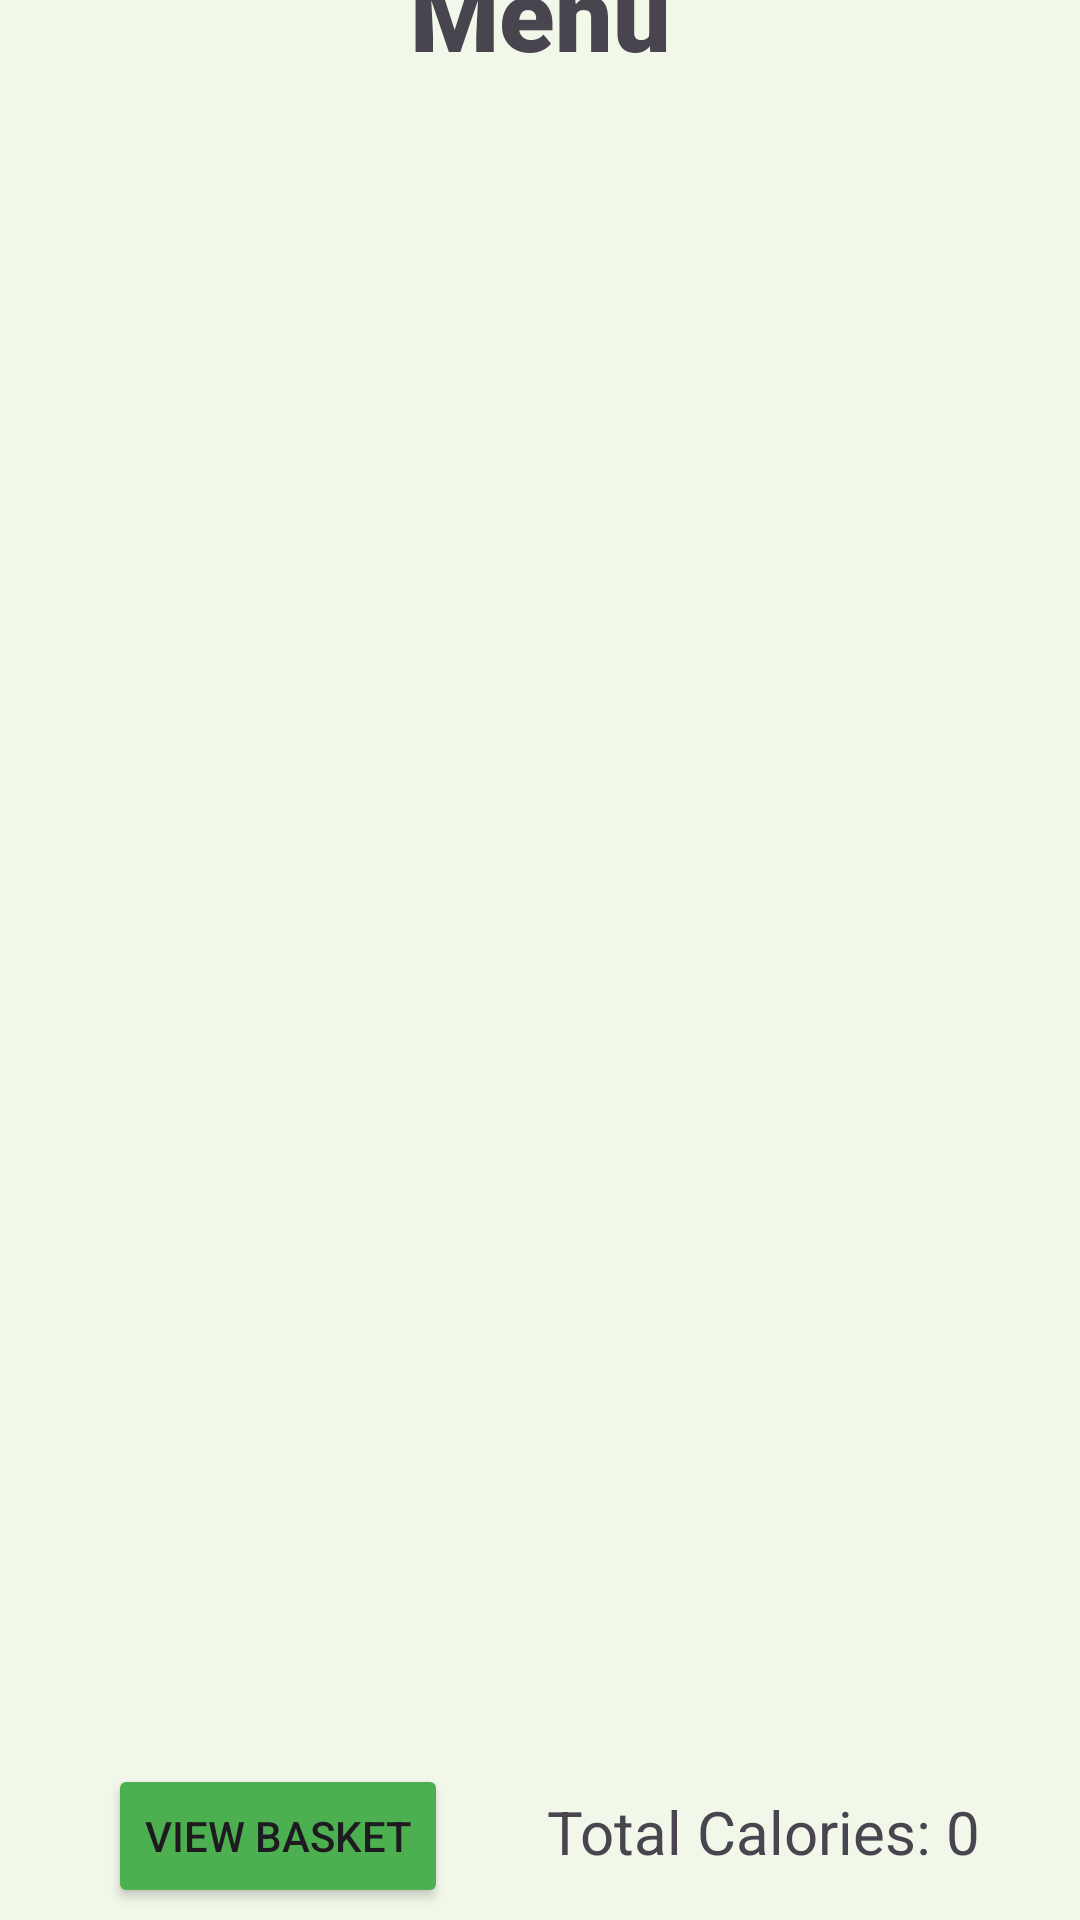

The Android layout XML behind this screen, and the referenced resources:
<!-- AndroidManifest.xml: application theme Theme.MDA2 -->
<!-- res/layout/activity_products.xml -->
<?xml version="1.0" encoding="utf-8"?>
<androidx.constraintlayout.widget.ConstraintLayout xmlns:android="http://schemas.android.com/apk/res/android"
    xmlns:app="http://schemas.android.com/apk/res-auto"
    xmlns:tools="http://schemas.android.com/tools"
    android:id="@+id/main"
    android:layout_width="match_parent"
    android:layout_height="match_parent"
    android:background="#F1F8E9"
    tools:context=".Products">

    <ListView
        android:id="@+id/listview"
        android:layout_width="403dp"
        android:layout_height="626dp"
        android:divider="@android:color/transparent"
        android:dividerHeight="10.0sp"
        android:scrollbars="vertical"
        app:layout_constraintBottom_toBottomOf="parent"
        app:layout_constraintEnd_toEndOf="parent"
        app:layout_constraintStart_toStartOf="parent"
        app:layout_constraintTop_toTopOf="parent"
        tools:listitem="@layout/list_item">

    </ListView>

    <Button
        android:id="@+id/viewBasket"
        android:layout_width="wrap_content"
        android:layout_height="wrap_content"
        android:layout_marginStart="36dp"
        android:layout_marginBottom="4dp"
        android:backgroundTint="#4CAF50"
        android:text="View Basket"
        app:layout_constraintBottom_toBottomOf="parent"
        app:layout_constraintStart_toStartOf="parent" />

    <TextView
        android:id="@+id/calorieCount"
        android:layout_width="wrap_content"
        android:layout_height="wrap_content"
        android:layout_margin="16dp"
        android:text="Total Calories: 0"
        android:textSize="20sp"
        app:layout_constraintBottom_toBottomOf="parent"
        app:layout_constraintEnd_toEndOf="parent"
        app:layout_constraintStart_toEndOf="@+id/viewBasket" />

    <TextView
        android:id="@+id/textView"
        android:layout_width="wrap_content"
        android:layout_height="wrap_content"
        android:fontFamily="sans-serif-black"
        android:text="Menu"
        android:textSize="34sp"
        app:layout_constraintBottom_toTopOf="@+id/listview"
        app:layout_constraintEnd_toEndOf="parent"
        app:layout_constraintStart_toStartOf="parent"
        app:layout_constraintTop_toTopOf="parent" />

</androidx.constraintlayout.widget.ConstraintLayout>
<!-- res/layout/list_item.xml (included above) -->
<?xml version="1.0" encoding="utf-8"?>
<androidx.cardview.widget.CardView xmlns:android="http://schemas.android.com/apk/res/android"
    xmlns:app="http://schemas.android.com/apk/res-auto"
    android:layout_width="match_parent"
    android:layout_height="wrap_content"
    android:layout_marginHorizontal="10dp"
    android:layout_marginVertical="10dp"
    android:layout_marginStart="12dp"
    android:layout_marginEnd="12dp"
    android:background="#F1F8E9"
    app:cardCornerRadius="20dp"
    app:cardElevation="8dp">

    <RelativeLayout
        android:layout_width="match_parent"
        android:layout_height="wrap_content">

        <com.google.android.material.imageview.ShapeableImageView
            android:id="@+id/listImage"
            android:layout_width="60dp"
            android:layout_height="60dp"
            android:layout_marginStart="10dp"
            android:layout_marginTop="10dp"
            android:layout_marginBottom="10dp"
            android:scaleType="centerCrop"
            android:src="@drawable/maggi"
            app:shapeAppearanceOverlay="@style/RoundedCornersStyle" />

        <TextView
            android:id="@+id/listName"
            android:layout_width="120dp"
            android:layout_height="30dp"
            android:layout_marginStart="30dp"
            android:layout_marginTop="25dp"
            android:layout_toEndOf="@id/listImage"
            android:text="Name"
            android:textColor="@color/lavender"
            android:textSize="20sp" />

        <TextView
            android:id="@+id/listTime"
            android:layout_width="80dp"
            android:layout_height="30dp"
            android:layout_marginStart="100dp"
            android:layout_marginTop="25dp"
            android:layout_toEndOf="@id/listName"
            android:text="time"
            android:textColor="@color/lavender"
            android:textSize="16sp" />
    </RelativeLayout>
</androidx.cardview.widget.CardView>
<!-- resources referenced by this layout -->
<resources>
  <color name="lavender">#8692f7</color>
  <style name="RoundedCornersStyle">    <item name="cornerFamily">rounded</item>    <item name="cornerSize">10dp</item></style>
  <style name="Theme.MDA2" parent="Base.Theme.MDA2" />
  <style name="Base.Theme.MDA2" parent="Theme.Material3.DayNight.NoActionBar">
          
          
          <item name="android:statusBarColor">@color/green</item>
      </style>
  <color name="green">#A5ECD7</color>
</resources>
